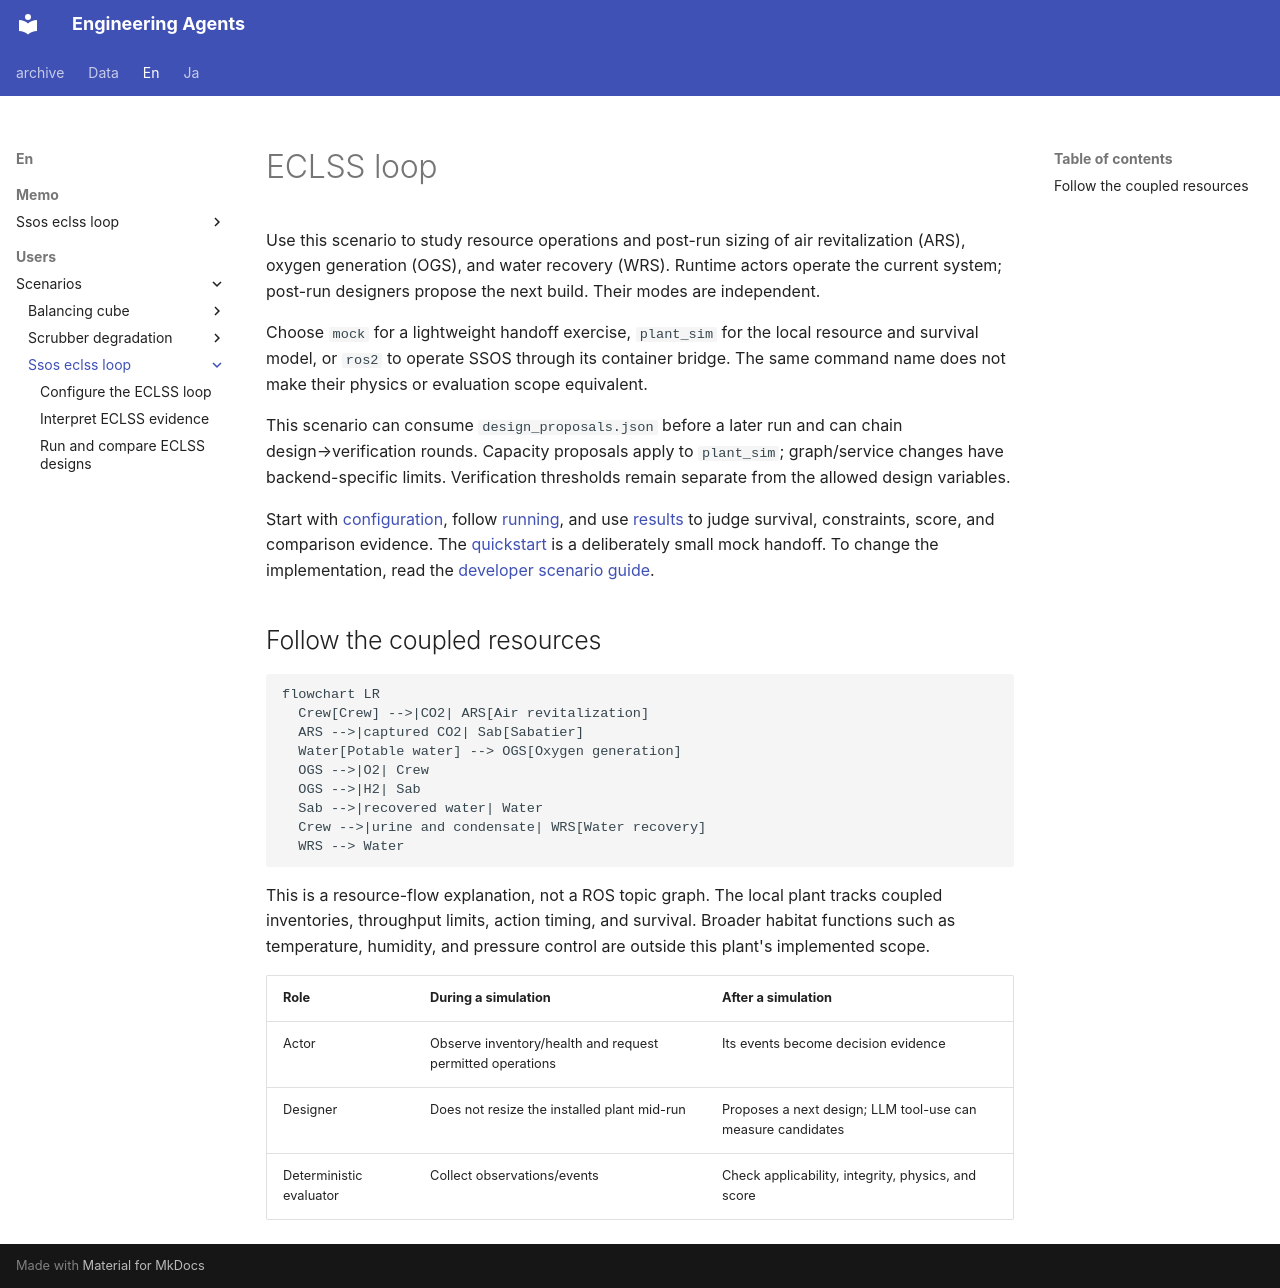

repository: hirototamura/engineering_agents · page: en/users/scenarios/ssos_eclss_loop/index.html · generator: mkdocs

# ECLSS loop

Use this scenario to study resource operations and post-run sizing of air revitalization (ARS), oxygen generation (OGS), and water recovery (WRS). Runtime actors operate the current system; post-run designers propose the next build. Their modes are independent.

Choose `mock` for a lightweight handoff exercise, `plant_sim` for the local resource and survival model, or `ros2` to operate SSOS through its container bridge. The same command name does not make their physics or evaluation scope equivalent.

This scenario can consume `design_proposals.json` before a later run and can chain design→verification rounds. Capacity proposals apply to `plant_sim`; graph/service changes have backend-specific limits. Verification thresholds remain separate from the allowed design variables.

Start with [configuration](configuration.md), follow [running](running.md), and use [results](results.md) to judge survival, constraints, score, and comparison evidence. The [quickstart](../../quickstart.md) is a deliberately small mock handoff. To change the implementation, read the [developer scenario guide](../../../developers/scenarios/ssos_eclss_loop/implementation.md).

## Follow the coupled resources

```mermaid
flowchart LR
  Crew[Crew] -->|CO2| ARS[Air revitalization]
  ARS -->|captured CO2| Sab[Sabatier]
  Water[Potable water] --> OGS[Oxygen generation]
  OGS -->|O2| Crew
  OGS -->|H2| Sab
  Sab -->|recovered water| Water
  Crew -->|urine and condensate| WRS[Water recovery]
  WRS --> Water
```

This is a resource-flow explanation, not a ROS topic graph. The local plant tracks coupled inventories, throughput limits, action timing, and survival. Broader habitat functions such as temperature, humidity, and pressure control are outside this plant's implemented scope.

| Role | During a simulation | After a simulation |
| --- | --- | --- |
| Actor | Observe inventory/health and request permitted operations | Its events become decision evidence |
| Designer | Does not resize the installed plant mid-run | Proposes a next design; LLM tool-use can measure candidates |
| Deterministic evaluator | Collect observations/events | Check applicability, integrity, physics, and score |
